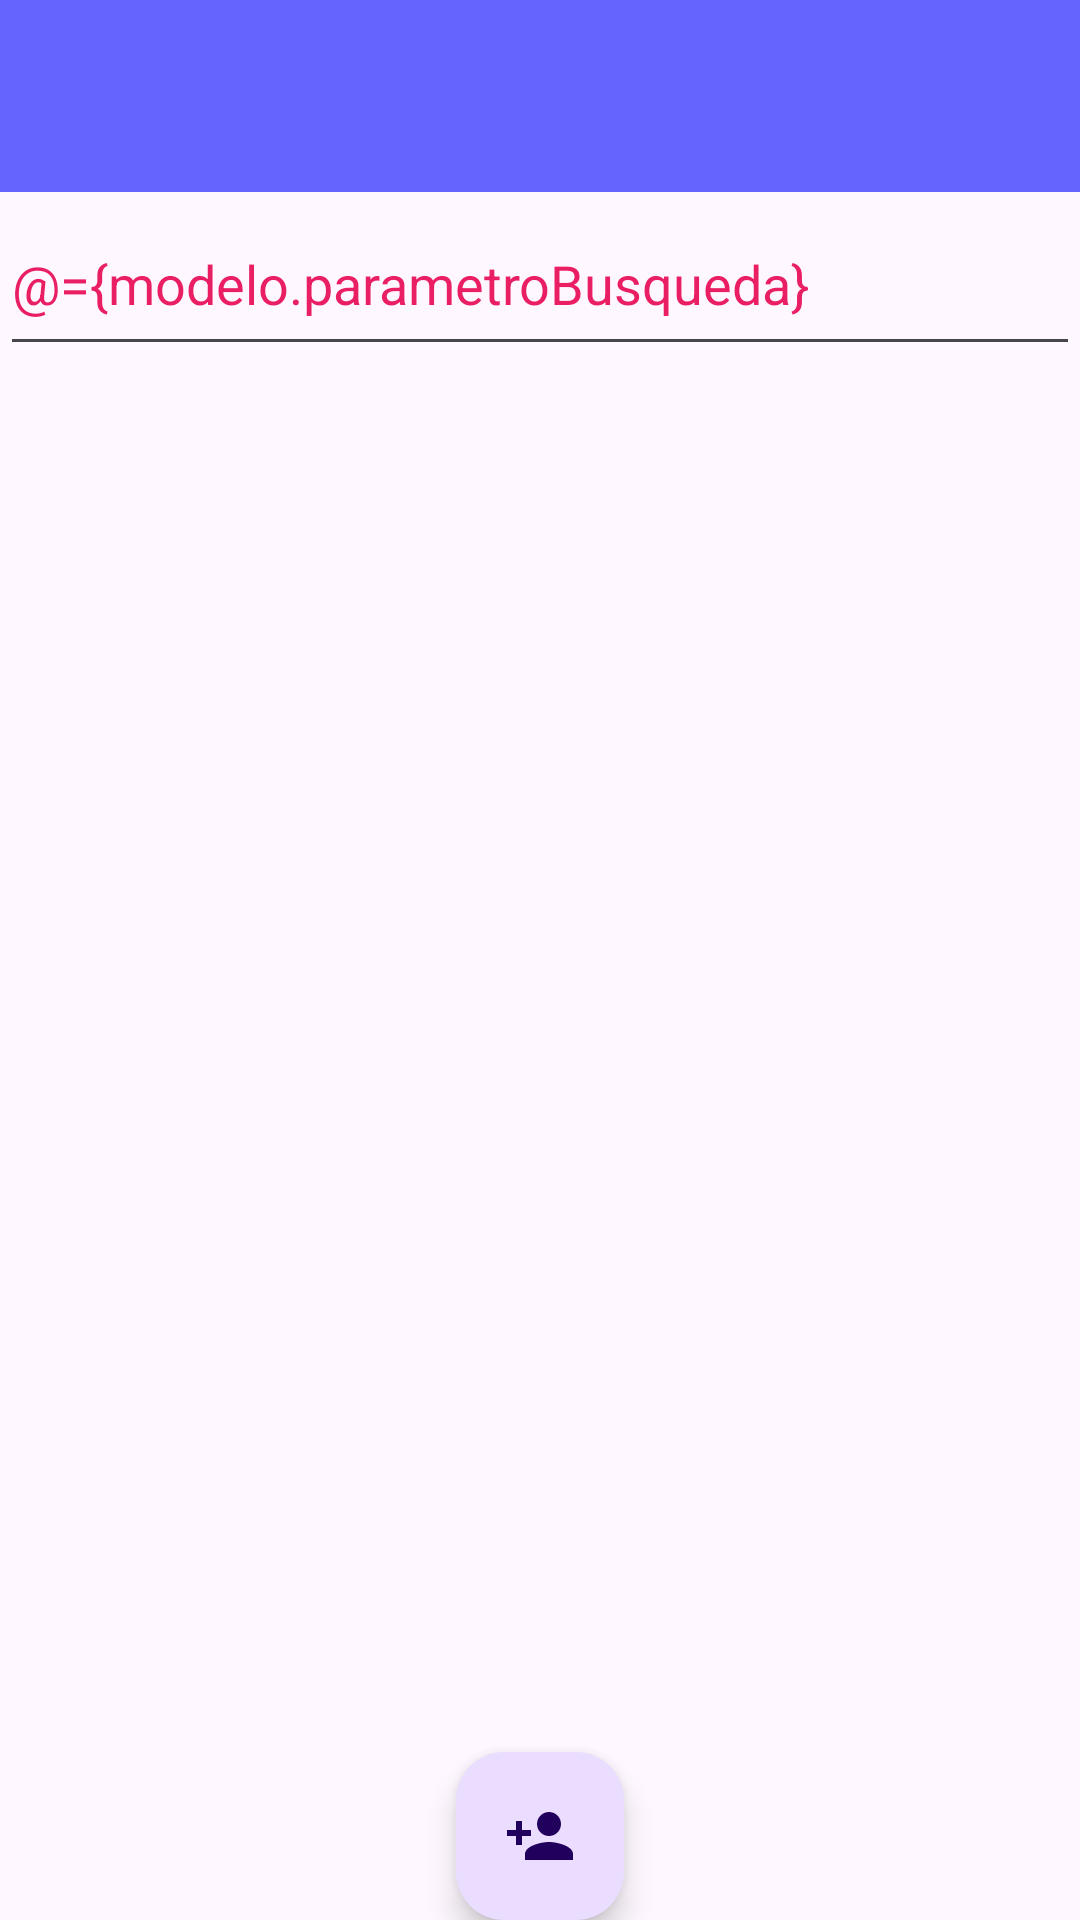

Reconstruct the res/layout file that produces this screen, plus the resources it refers to.
<!-- AndroidManifest.xml: application theme Theme.SSF2Statistics -->
<!-- res/layout/activity_main.xml -->
<?xml version="1.0" encoding="utf-8"?>
<layout xmlns:android="http://schemas.android.com/apk/res/android"
    xmlns:app="http://schemas.android.com/apk/res-auto"
    xmlns:tools="http://schemas.android.com/tools">

    <data>
        <variable
            name="modelo"
            type="com.example.ssf2statistics.viewmodel.PersonajeViewModel" />
    </data>



    <LinearLayout
        android:layout_width="match_parent"
        android:layout_height="match_parent"
        android:orientation="vertical"
        tools:context=".MainActivity">
        <androidx.appcompat.widget.Toolbar
            android:id="@+id/toolbar"
            android:layout_width="match_parent"
            android:layout_height="?attr/actionBarSize"
            android:background="@color/MeleeBlue"
            android:elevation="4dp"
            android:theme="@style/ThemeOverlay.AppCompat.ActionBar"
            app:popupTheme="@style/ThemeOverlay.AppCompat.Light">
        </androidx.appcompat.widget.Toolbar>


        <EditText
            android:id="@+id/etBuscar"
            android:layout_width="match_parent"
            android:layout_height="20dp"
            android:layout_weight="1"
            android:hint="Buscar Personaje"
            android:imeOptions="actionSearch"
            android:singleLine="true"
            android:textColor="#E91E63"
            app:layout_constraintStart_toStartOf="parent"
            app:layout_constraintEnd_toEndOf="parent"
            app:layout_constraintTop_toBottomOf="@id/toolbar"
            android:text="@={modelo.parametroBusqueda}"/>

        <androidx.recyclerview.widget.RecyclerView
            android:id="@+id/miRecycler"
            android:layout_width="match_parent"
            android:layout_height="0dp"
            android:layout_weight="12" />

        <com.google.android.material.floatingactionbutton.FloatingActionButton
            android:id="@+id/btnOpenForm"
            android:layout_width="wrap_content"
            android:layout_height="wrap_content"
            android:layout_marginTop="4dp"
            android:layout_gravity="center_horizontal"
            android:src="@drawable/ic_add" />

    </LinearLayout>
</layout>
<!-- resources referenced by this layout -->
<resources>
  <color name="MeleeBlue">#6565FE</color>
  <!-- drawable ic_add (drawable) -->
  <vector android:height="56dp" android:tint="#230632"
      android:viewportHeight="24" android:viewportWidth="24"
      android:width="56dp" xmlns:android="http://schemas.android.com/apk/res/android">
      <path android:fillColor="@android:color/white" android:pathData="M15,12c2.21,0 4,-1.79 4,-4s-1.79,-4 -4,-4 -4,1.79 -4,4 1.79,4 4,4zM6,10L6,7L4,7v3L1,10v2h3v3h2v-3h3v-2L6,10zM15,14c-2.67,0 -8,1.34 -8,4v2h16v-2c0,-2.66 -5.33,-4 -8,-4z"/>
  </vector>
  <style name="Theme.SSF2Statistics" parent="Base.Theme.SSF2Statistics" />
  <style name="Base.Theme.SSF2Statistics" parent="Theme.Material3.DayNight.NoActionBar">
          
          
      </style>
</resources>
